5-way image classification set "data" from GitHub (ronistr/NeuralNetworksProjects); label vocabulary: book, cat, dog, mug, rabbit.

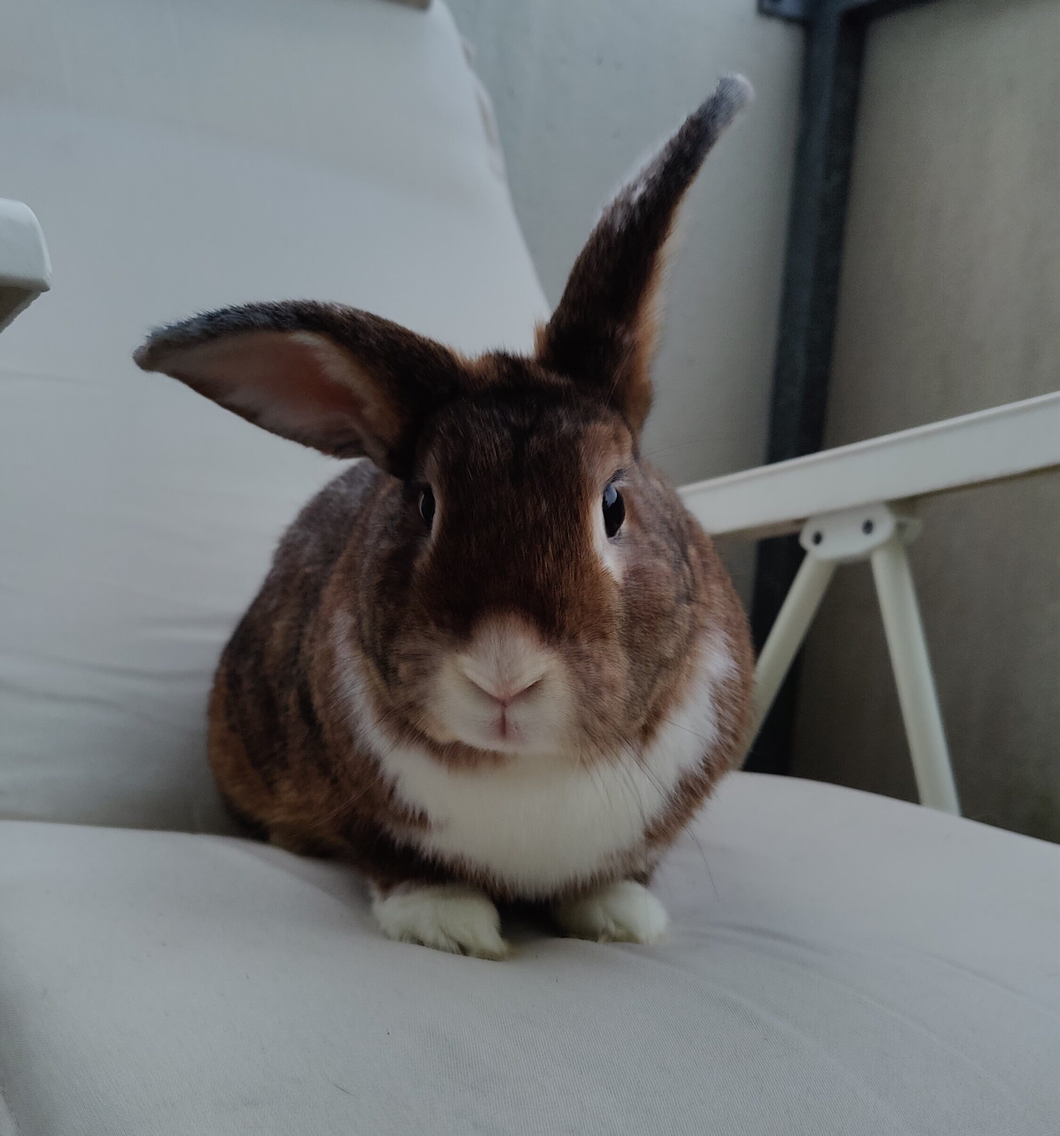
Label: rabbit

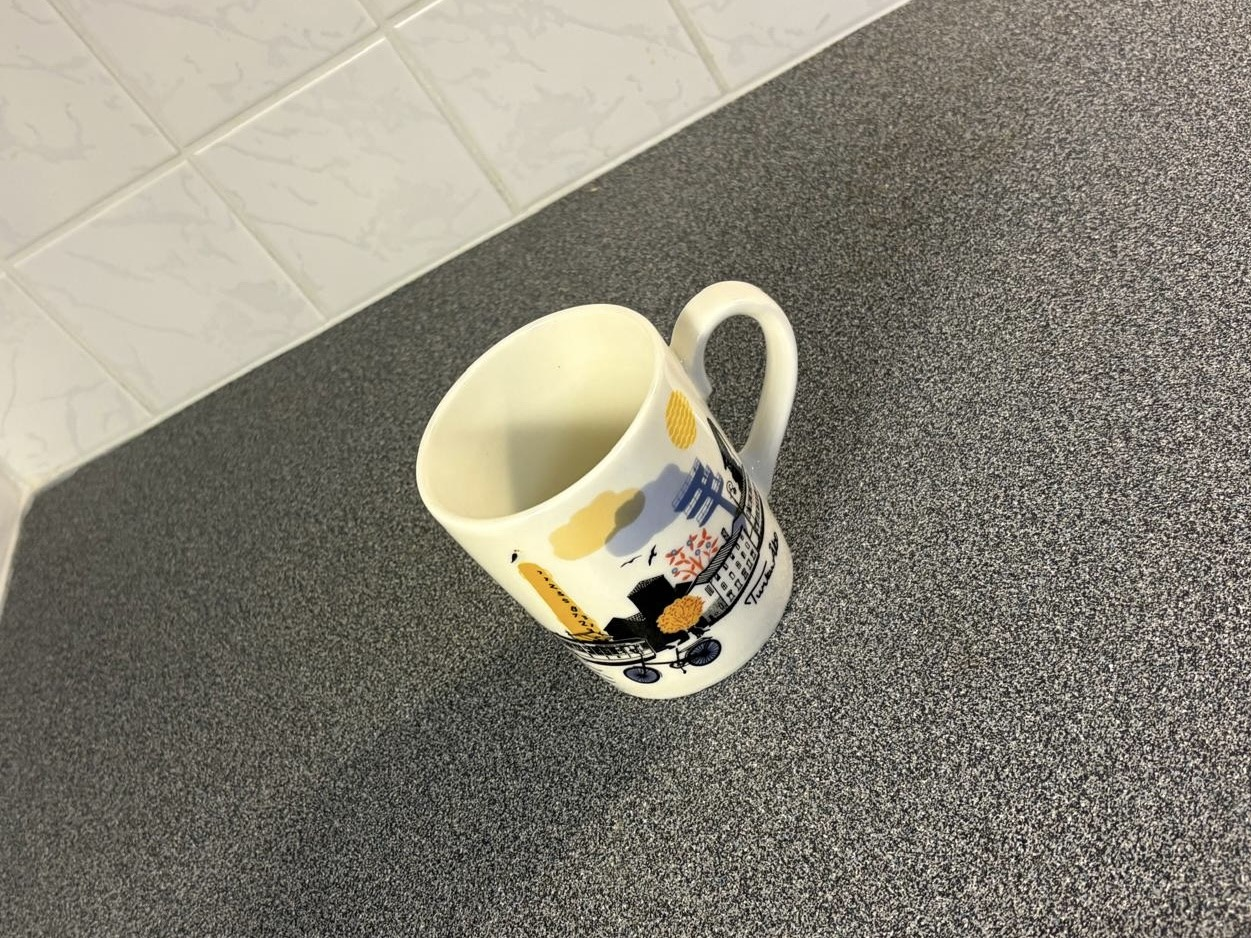
Label: mug

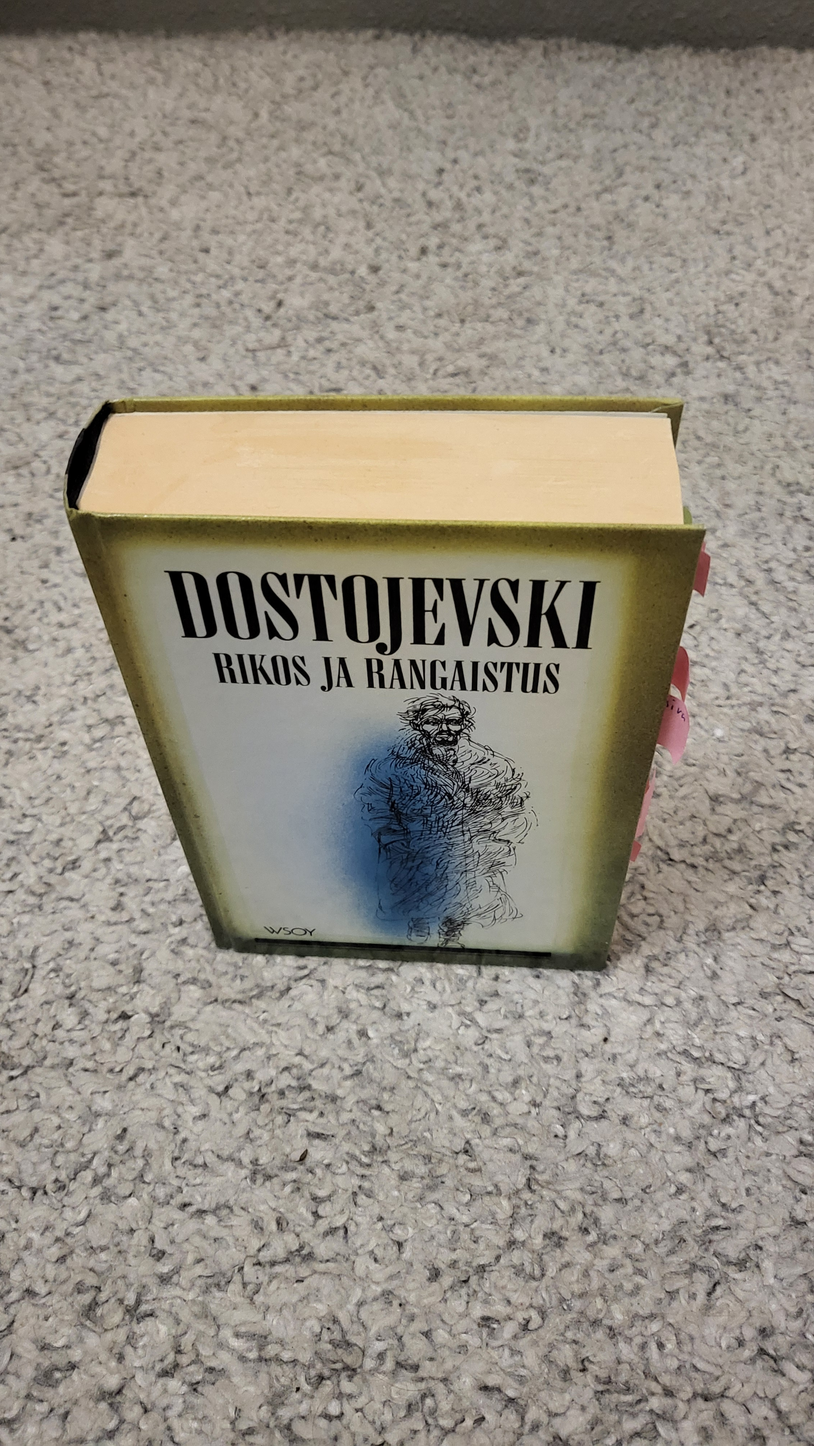
Label: book

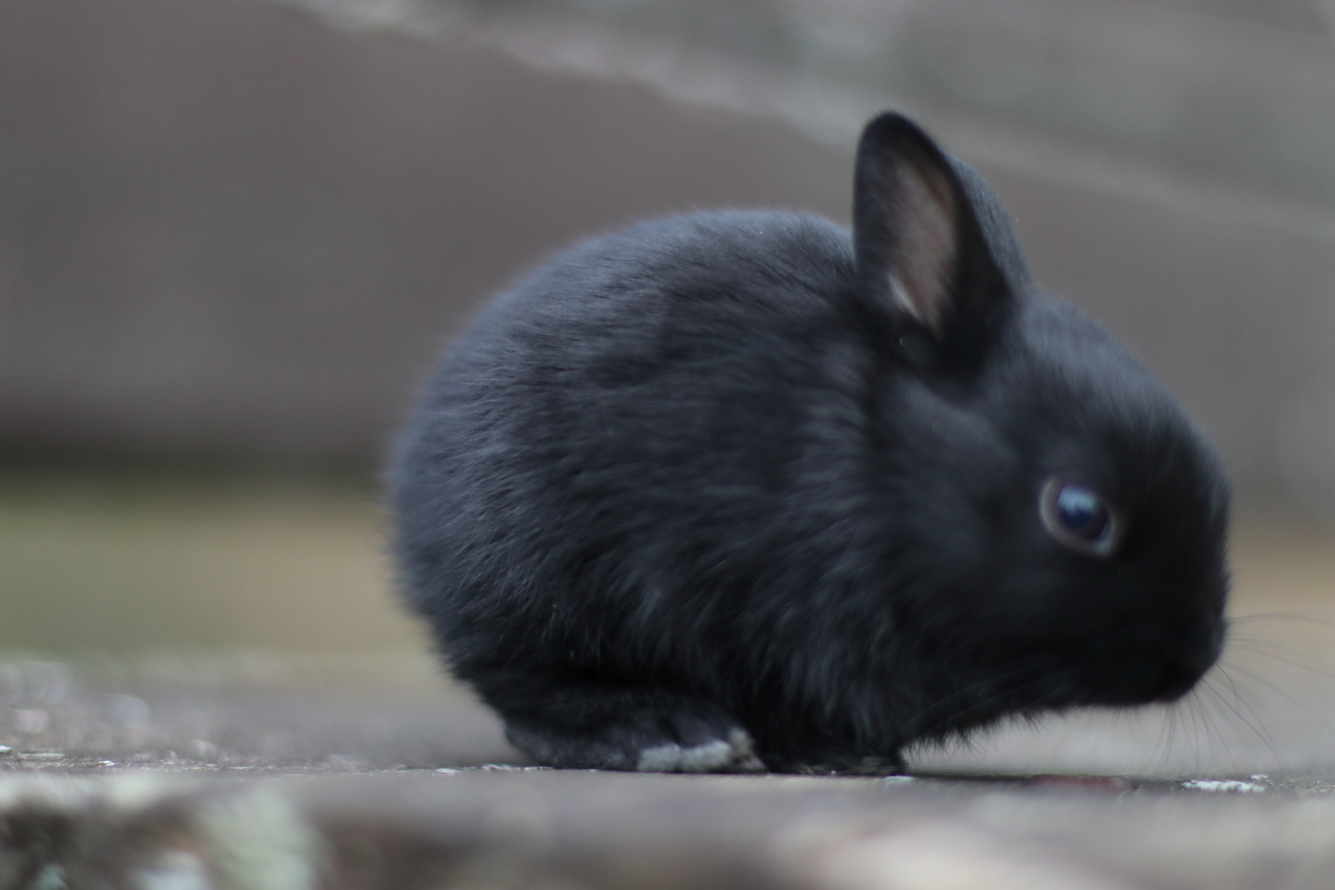
Label: rabbit

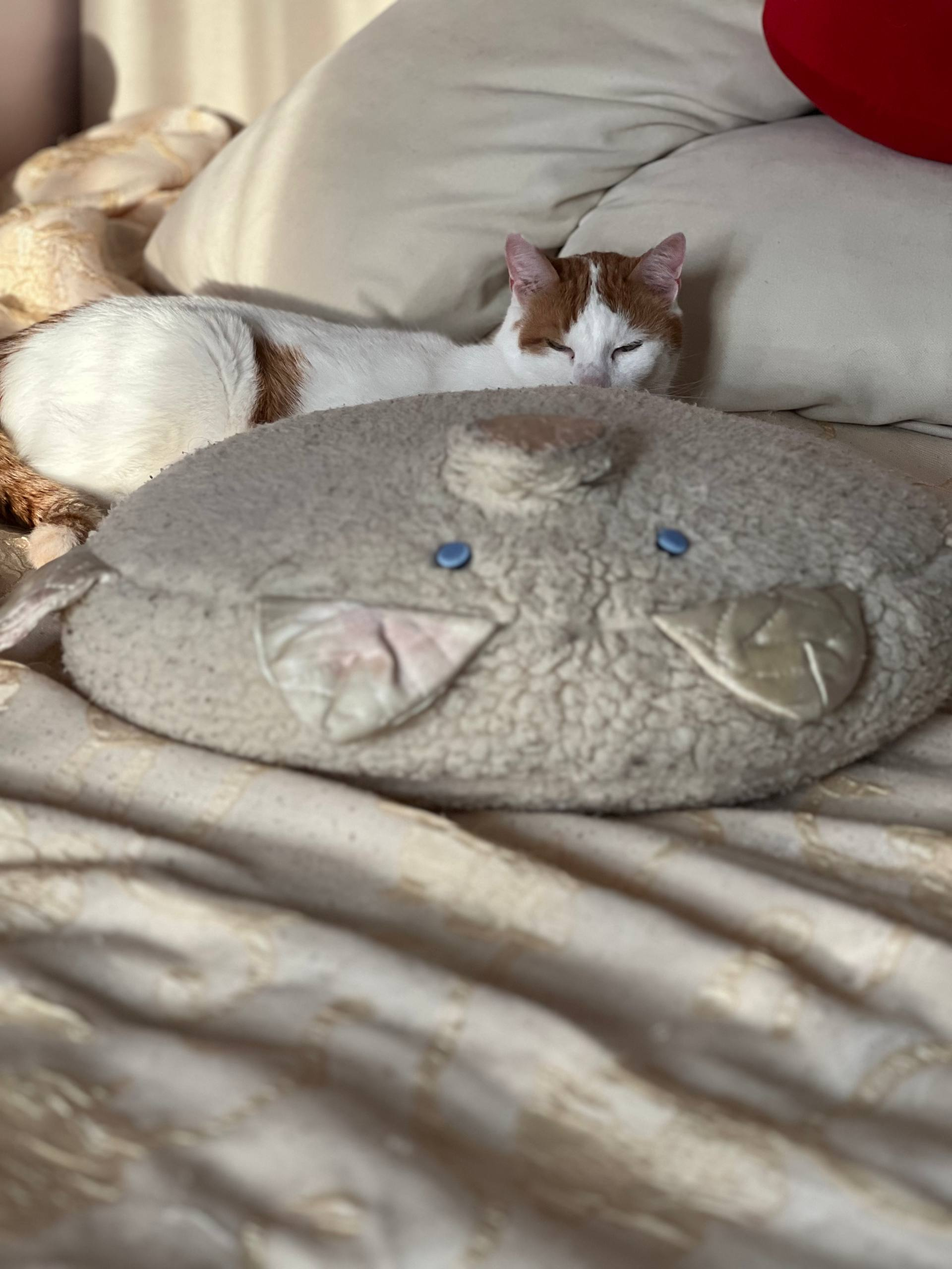
Label: cat

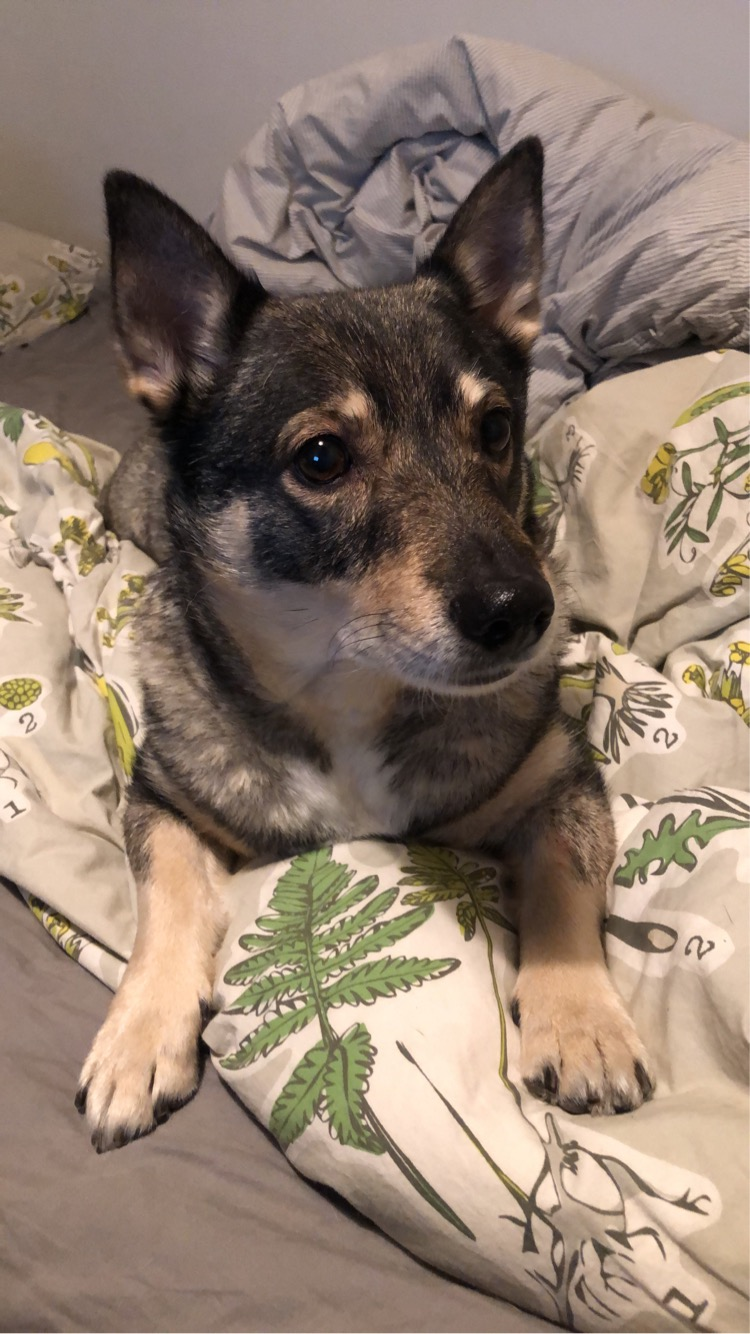
Label: dog
